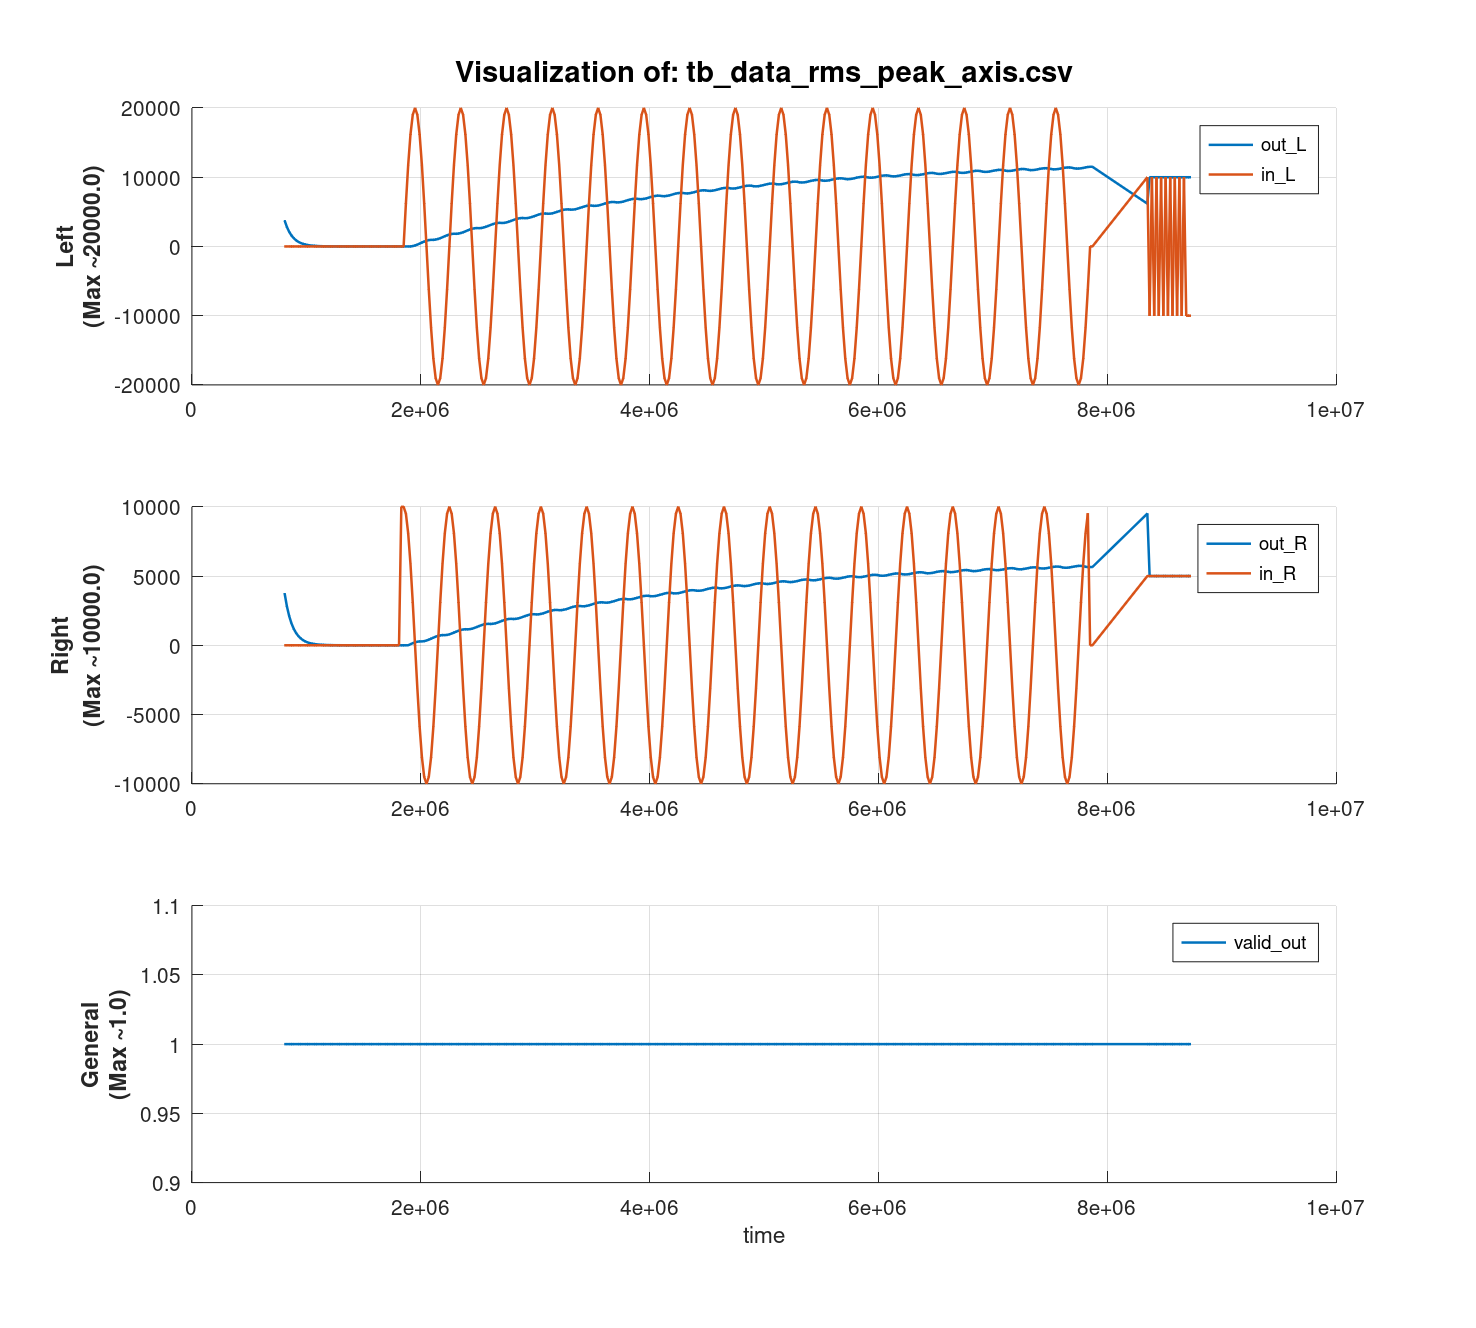

Values plotted in this chart, from the file beside it:
time, in_L, in_R, out_L, out_R, valid_out
810000, 0, 0, 3750, 3750, 1
830000, 0, 0, 2812, 2812, 1
850000, 0, 0, 2109, 2109, 1
870000, 0, 0, 1582, 1582, 1
890000, 0, 0, 1186, 1186, 1
910000, 0, 0, 890, 890, 1
930000, 0, 0, 667, 667, 1
950000, 0, 0, 501, 501, 1
970000, 0, 0, 375, 375, 1
990000, 0, 0, 282, 282, 1
1010000, 0, 0, 211, 211, 1
1030000, 0, 0, 158, 158, 1
1050000, 0, 0, 119, 119, 1
1070000, 0, 0, 89, 89, 1
1090000, 0, 0, 67, 67, 1
1110000, 0, 0, 50, 50, 1
1130000, 0, 0, 38, 38, 1
1150000, 0, 0, 28, 28, 1
1170000, 0, 0, 21, 21, 1
1190000, 0, 0, 16, 16, 1
1210000, 0, 0, 12, 12, 1
1230000, 0, 0, 9, 9, 1
1250000, 0, 0, 7, 7, 1
1270000, 0, 0, 5, 5, 1
1290000, 0, 0, 4, 4, 1
1310000, 0, 0, 3, 3, 1
1330000, 0, 0, 2, 2, 1
1350000, 0, 0, 1, 1, 1
1370000, 0, 0, 1, 1, 1
1390000, 0, 0, 1, 1, 1
1410000, 0, 0, 1, 1, 1
1430000, 0, 0, 0, 0, 1
1450000, 0, 0, 0, 0, 1
1470000, 0, 0, 0, 0, 1
1490000, 0, 0, 0, 0, 1
1510000, 0, 0, 0, 0, 1
1530000, 0, 0, 0, 0, 1
1550000, 0, 0, 0, 0, 1
1570000, 0, 0, 0, 0, 1
1590000, 0, 0, 0, 0, 1
1610000, 0, 0, 0, 0, 1
1630000, 0, 0, 0, 0, 1
1650000, 0, 0, 0, 0, 1
1670000, 0, 0, 0, 0, 1
1690000, 0, 0, 0, 0, 1
1710000, 0, 0, 0, 0, 1
1730000, 0, 0, 0, 0, 1
1750000, 0, 0, 0, 0, 1
1770000, 0, 0, 0, 0, 1
1790000, 0, 0, 0, 0, 1
1810000, 0, 0, 0, 0, 1
1830000, 0, 10000, 0, 0, 1
1850000, 0, 10000, 0, 0, 1
1870000, 6180, 9511, 0, 0, 1
1890000, 11756, 8090, 0, 0, 1
1910000, 16180, 5878, 0, 78, 1
1930000, 19021, 3090, 49, 152, 1
1950000, 20000, 0, 140, 214, 1
1970000, 19021, -3090, 265, 258, 1
1990000, 16180, -5878, 412, 280, 1
... 314 more rows
